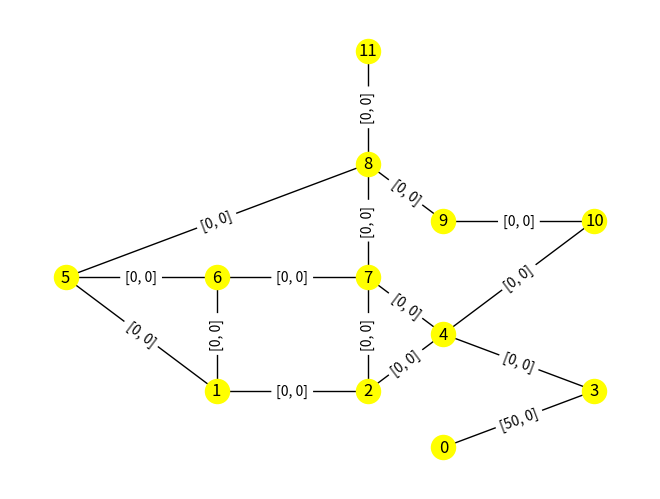
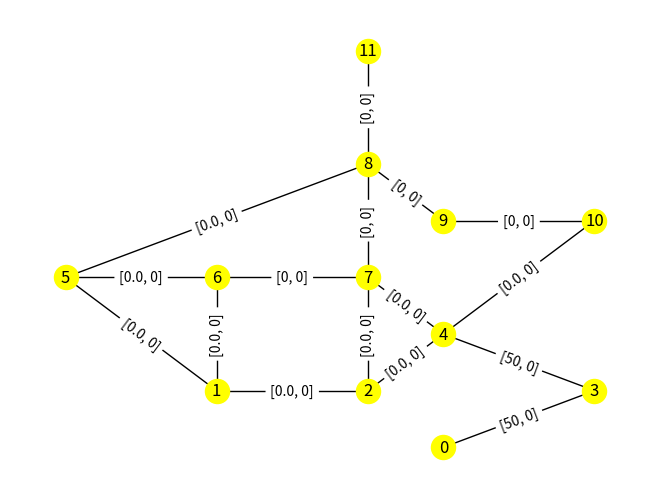
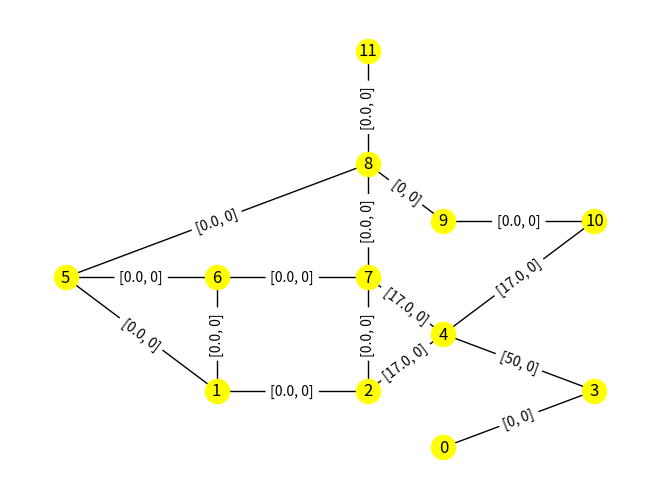
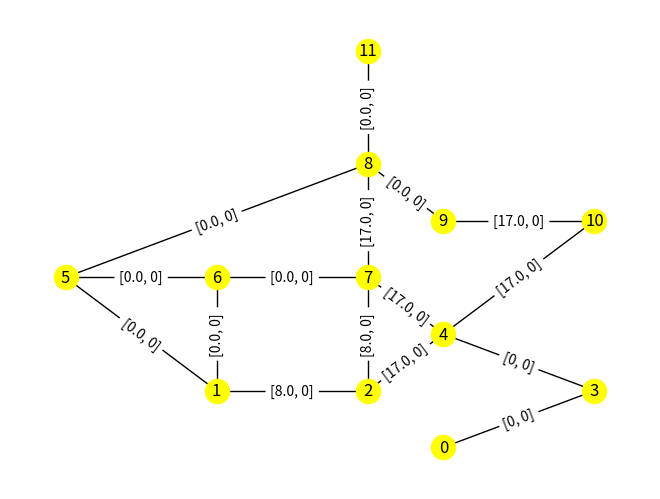
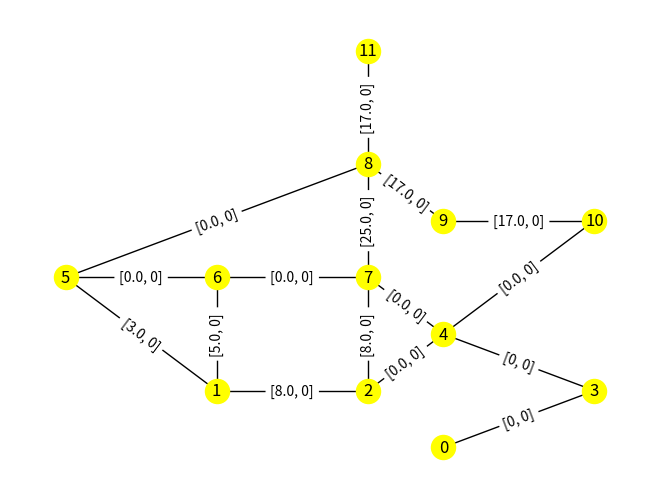
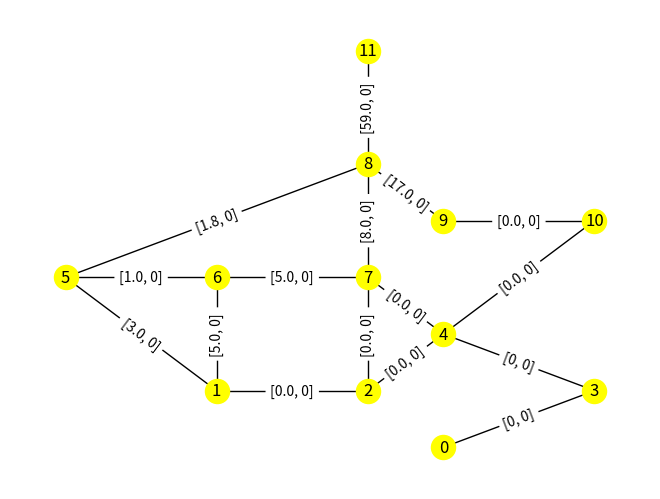
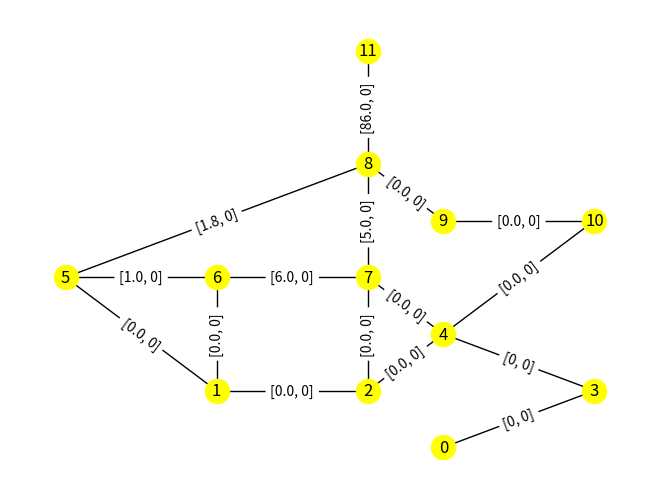
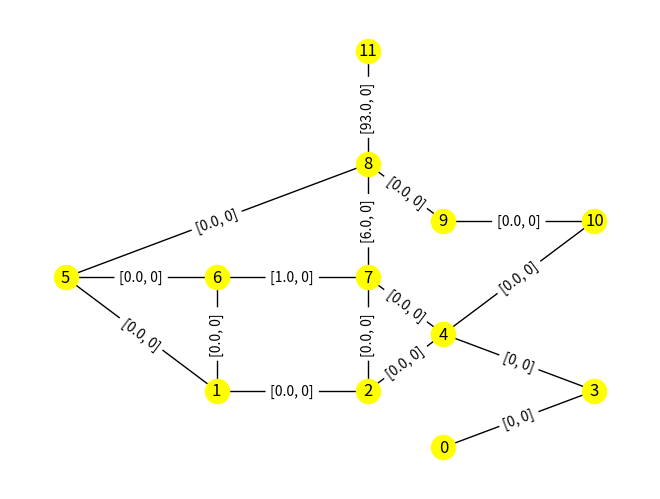
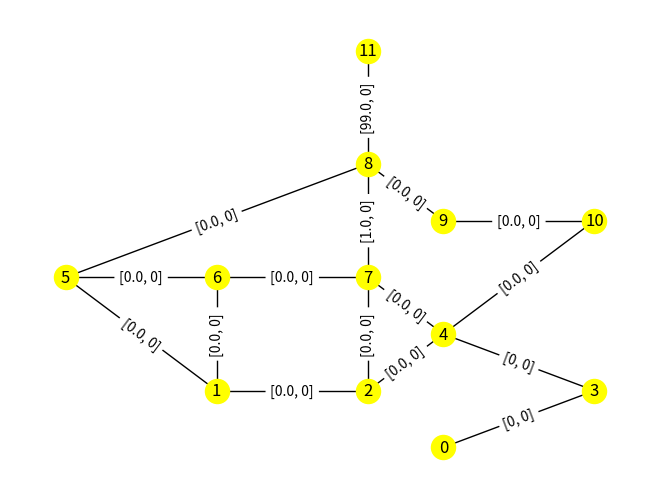
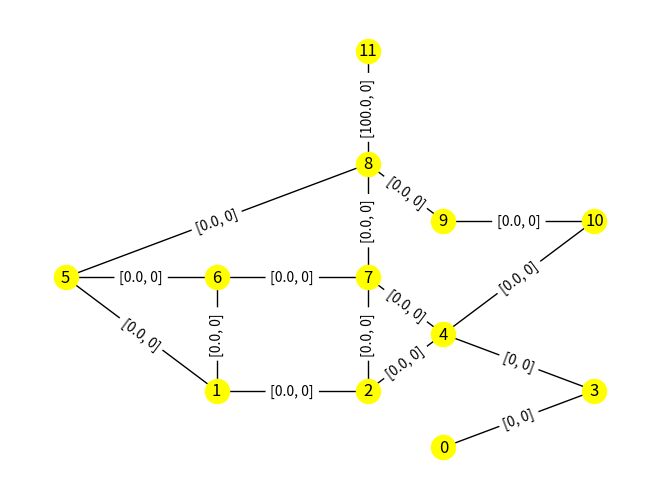

Reproduce these figures in Python, in order.
import numpy as np
import random as rd
import matplotlib.pyplot as plt
from scipy import optimize
from scipy import sparse
import networkx as nx
from datetime import datetime as dt

# city_data = [(1, 2), (3, 1), (4, 1), (3, 2), (4, 2), (1, 3), (3, 3), (4, 4), (6, 4), (2, 4.5), (3, 4.5), (5, 4.5),
#              (3.5, 5), (2, 5.5), (3, 5.5), (4.5, 5.5), (3.5, 6), (1, 6.5), (2, 6.5), (3, 6.5), (3, 7), (3.5, 7),
#              (4.5, 7), (3, 8)]

city_data = [(3.5, 5), (2, 5.5), (3, 5.5), (4.5, 5.5), (3.5, 6), (1, 6.5), (2, 6.5), (3, 6.5), (3, 7.5), (3.5, 7),
             (4.5, 7), (3, 8.5)]


def city_sim(city_data, w0_3_edge, w11_8_edge, start_tick=0, stop_tick=20, tickrate=1, bot_stop=2, top_stop=1):
    for i in range(stop_tick - start_tick):
        tick = tickrate
        w8_9 = [0, 0]
        w9_10 = [0, 0]
        w10_4 = [0, 0]
        w4_3 = [0, 0]
        w2_4 = [0, 0]
        w1_2 = [0, 0]
        w1_5 = [0, 0]
        w1_6 = [0, 0]
        w6_7 = [0, 0]
        w2_7 = [0, 0]
        w4_7 = [0, 0]
        w7_8 = [0, 0]
        w5_8 = [0, 0]
        w5_6 = [0, 0]
        w11_8 = [0, 0]
        w0_3 = [0, 0]
        if i != 0:
            # stream in
            # w4_3[0] = round(w4_3_edge[0] + tick * w0_3_edge[0] - w2_4[0] - w10_4[0] - w4_7[0], 1)
            # w2_4[0] = round(w2_4_edge[0] + tick * w4_3_edge[0] / 3 - w2_7[0] - w1_2[0], 1)
            # w10_4[0] = round(w10_4_edge[0] + tick * w4_3_edge[0] / 3 - w9_10[0], 1)
            # w4_7[0] = round(w4_7_edge[0] + tick * w4_3_edge[0] / 3 - w7_8[0], 1)
            # w2_7[0] = round(w2_7_edge[0] + tick * w2_4_edge[0] / 2 - w7_8[0], 1)
            # w1_2[0] = round(w1_2_edge[0] + tick * w2_4_edge[0] / 2 - w1_5[0], 1)
            # w1_5[0] = round(w1_5_edge[0] + tick * w1_2_edge[0] * 2 / 5, 1)
            # w1_6[0] = round(w1_6_edge[0] + tick * w1_2_edge[0] * 3 / 5, 1)
            # w5_6[0] = round(w5_6_edge[0] + tick * w1_5_edge[0] * 2 / 5, 1)
            # w6_7[0] = round(w6_7_edge[0] + tick * w5_6_edge[0] + tick * w1_6_edge[0], 1)
            # w5_8[0] = round(w5_8_edge[0] + tick * w1_5_edge[0] * 3 / 5, 1)
            # w7_8[0] = round(w7_8_edge[0] + tick * w6_7_edge[0] + tick * w2_7_edge[0] + tick * w4_7_edge[0], 1)
            # w9_10[0] = round(w9_10_edge[0] + tick * w10_4_edge[0], 1)
            # w8_9[0] = round(w8_9_edge[0] + tick * w9_10_edge[0], 1)
            # w11_8[0] = round(w11_8_edge[0] + tick * w5_8_edge[0] + tick * w8_9_edge[0] + tick * w7_8_edge[0], 1)

            w4_3[0] = round(tick * w0_3_edge[0] - w2_4[0] - w10_4[0] - w4_7[0], 0)
            w2_4[0] = round(tick * w4_3_edge[0] / 3 - w2_7[0] - w1_2[0], 0)
            w10_4[0] = round(tick * w4_3_edge[0] / 3 - w9_10[0], 0)
            w4_7[0] = round(tick * w4_3_edge[0] / 3 - w7_8[0], 0)
            w2_7[0] = round(tick * w2_4_edge[0] / 2 - w7_8[0], 0)
            w1_2[0] = round(tick * w2_4_edge[0] / 2 - w1_5[0], 0)
            w1_5[0] = round(tick * w1_2_edge[0] * 2 / 5 - w5_8[0] - w5_6[0], 0)
            w1_6[0] = round(tick * w1_2_edge[0] * 3 / 5 - w6_7[0], 0)
            w5_6[0] = round(tick * w1_5_edge[0] * 2 / 5 - - w6_7[0], 0)
            w6_7[0] = round(tick * w5_6_edge[0] + tick * w1_6_edge[0] - w7_8[0], 0)
            w5_8[0] = round(tick * w1_5_edge[0] * 3 / 5, 1)
            w7_8[0] = round(tick * w6_7_edge[0] + tick * w2_7_edge[0] + tick * w4_7_edge[0], 0)
            w9_10[0] = round(tick * w10_4_edge[0], 0)
            w8_9[0] = round(tick * w9_10_edge[0], 0)
            w11_8[0] = round(w11_8_edge[0] + tick * w5_8_edge[0] + tick * w8_9_edge[0] + tick * w7_8_edge[0], 0)


        w8_9_edge = w8_9
        w9_10_edge = w9_10
        w10_4_edge = w10_4
        w4_3_edge = w4_3
        w2_4_edge = w2_4
        w1_2_edge = w1_2
        w1_5_edge = w1_5
        w1_6_edge = w1_6
        w6_7_edge = w6_7
        w2_7_edge = w2_7
        w4_7_edge = w4_7
        w7_8_edge = w7_8
        w5_8_edge = w5_8
        w5_6_edge = w5_6
        # w11_8_edge =
        if not i < top_stop:
            w11_8_edge = w11_8
        else:
            w11_8_edge = w11_8
        if not i < bot_stop:
            w0_3_edge = [0, 0]
        N = len(city_data)
        city = nx.complete_graph(N)
        points_dict = {}
        for loc in range(N):
            points_dict[loc] = (city_data[loc])
        city.add_nodes_from(points_dict)
        edged_rem = list(city.edges)
        city.remove_edges_from(edged_rem)
        d = [(0, 3, w0_3_edge), (11, 8, w11_8_edge), (8, 9, w8_9_edge), (9, 10, w9_10_edge), (10, 4, w10_4_edge),
             (4, 3, w4_3_edge), (2, 4, w2_4_edge),
             (1, 2, w1_2_edge), (1, 5, w1_5_edge), (1, 6, w1_6_edge), (6, 7, w6_7_edge), (2, 7, w2_7_edge),
             (4, 7, w4_7_edge), (7, 8, w7_8_edge),
             (5, 8, w5_8_edge), (5, 6, w5_6_edge)]
        city.add_weighted_edges_from(d)
        labels = nx.get_edge_attributes(city, 'weight')
        nx.draw(city, city_data, with_labels=True, node_color="yellow")
        nx.draw_networkx_edge_labels(city, city_data, edge_labels=labels)
        # labels = {e: city.edges[e]['score'] for e in city.edges}
        plt.show()
        # imname = "simulation_img/"+str(i+1)+"_step"+".png"
        # plt.savefig(imname)


w_start_bot = [50, 0]
w_start_top = [0, 0]
city_sim(city_data, w_start_bot, w_start_top)
